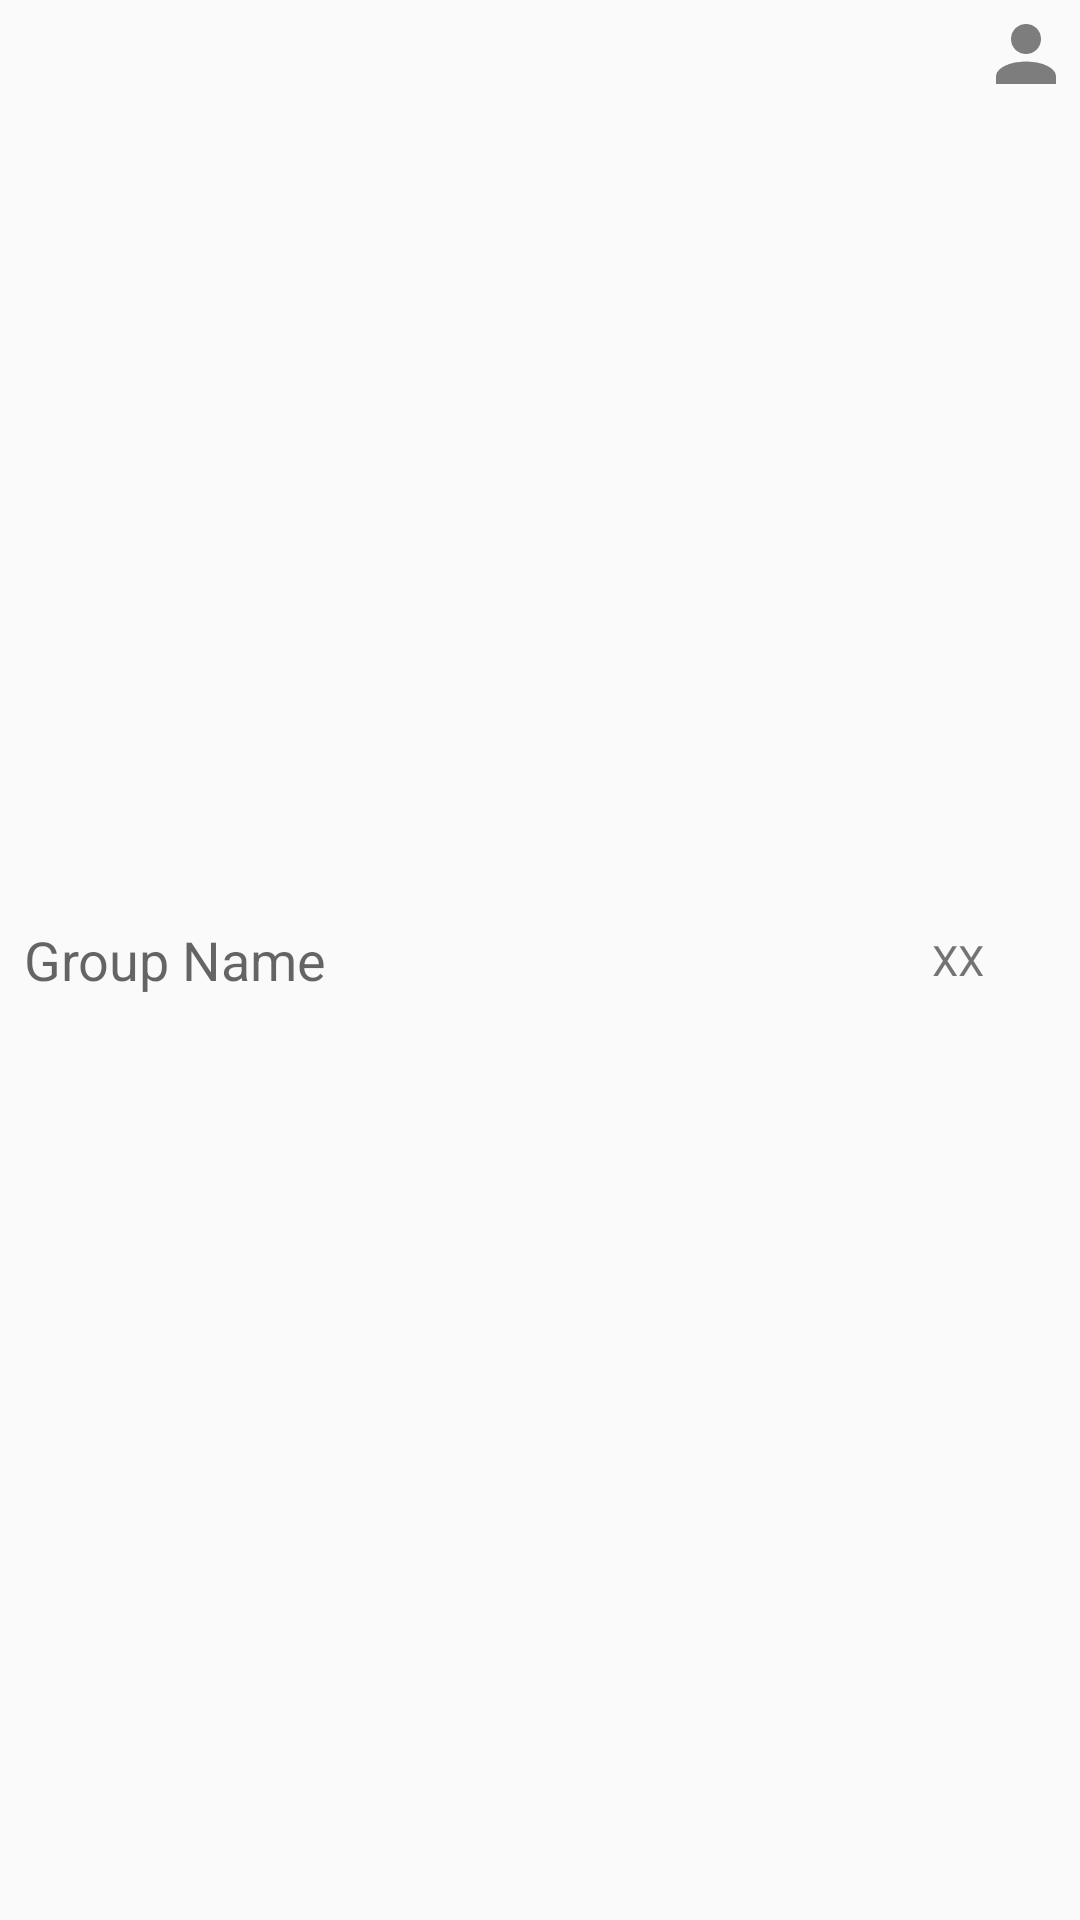

Layout XML and referenced resources for this Android screen:
<!-- AndroidManifest.xml: application theme AppTheme -->
<!-- res/layout/group_list_item.xml -->
<?xml version="1.0" encoding="utf-8"?>
<LinearLayout xmlns:android="http://schemas.android.com/apk/res/android"
              android:orientation="horizontal"
              android:layout_width="match_parent"
              android:layout_height="wrap_content" android:padding="8dp">

    <TextView
            android:layout_width="wrap_content"
            android:layout_height="wrap_content"
            android:textAppearance="?android:attr/textAppearanceMedium"
            android:text="Group Name"
            android:id="@+id/group_list_name" android:layout_weight="1" android:layout_gravity="center_vertical"/>
    <TextView
            android:layout_width="wrap_content"
            android:layout_height="wrap_content"
            android:textAppearance="?android:attr/textAppearanceSmall"
            android:text="XX"
            android:id="@+id/group_list_members" android:layout_weight="0" android:layout_gravity="center_vertical"/>
    <ImageView
            android:layout_width="20dp"
            android:layout_height="20dp"
            android:id="@+id/imageView" android:src="@drawable/person" android:layout_marginLeft="4dp"/>
</LinearLayout>
<!-- resources referenced by this layout -->
<resources>
  <!-- drawable person: png bitmap (drawable, 1477 bytes) -->
  <style name="AppTheme" parent="android:Theme.Material.Light">
          <item name="android:colorAccent">@color/accent_material_light</item>
      </style>
  <color name="accent_material_light">#4f7695</color>
</resources>
